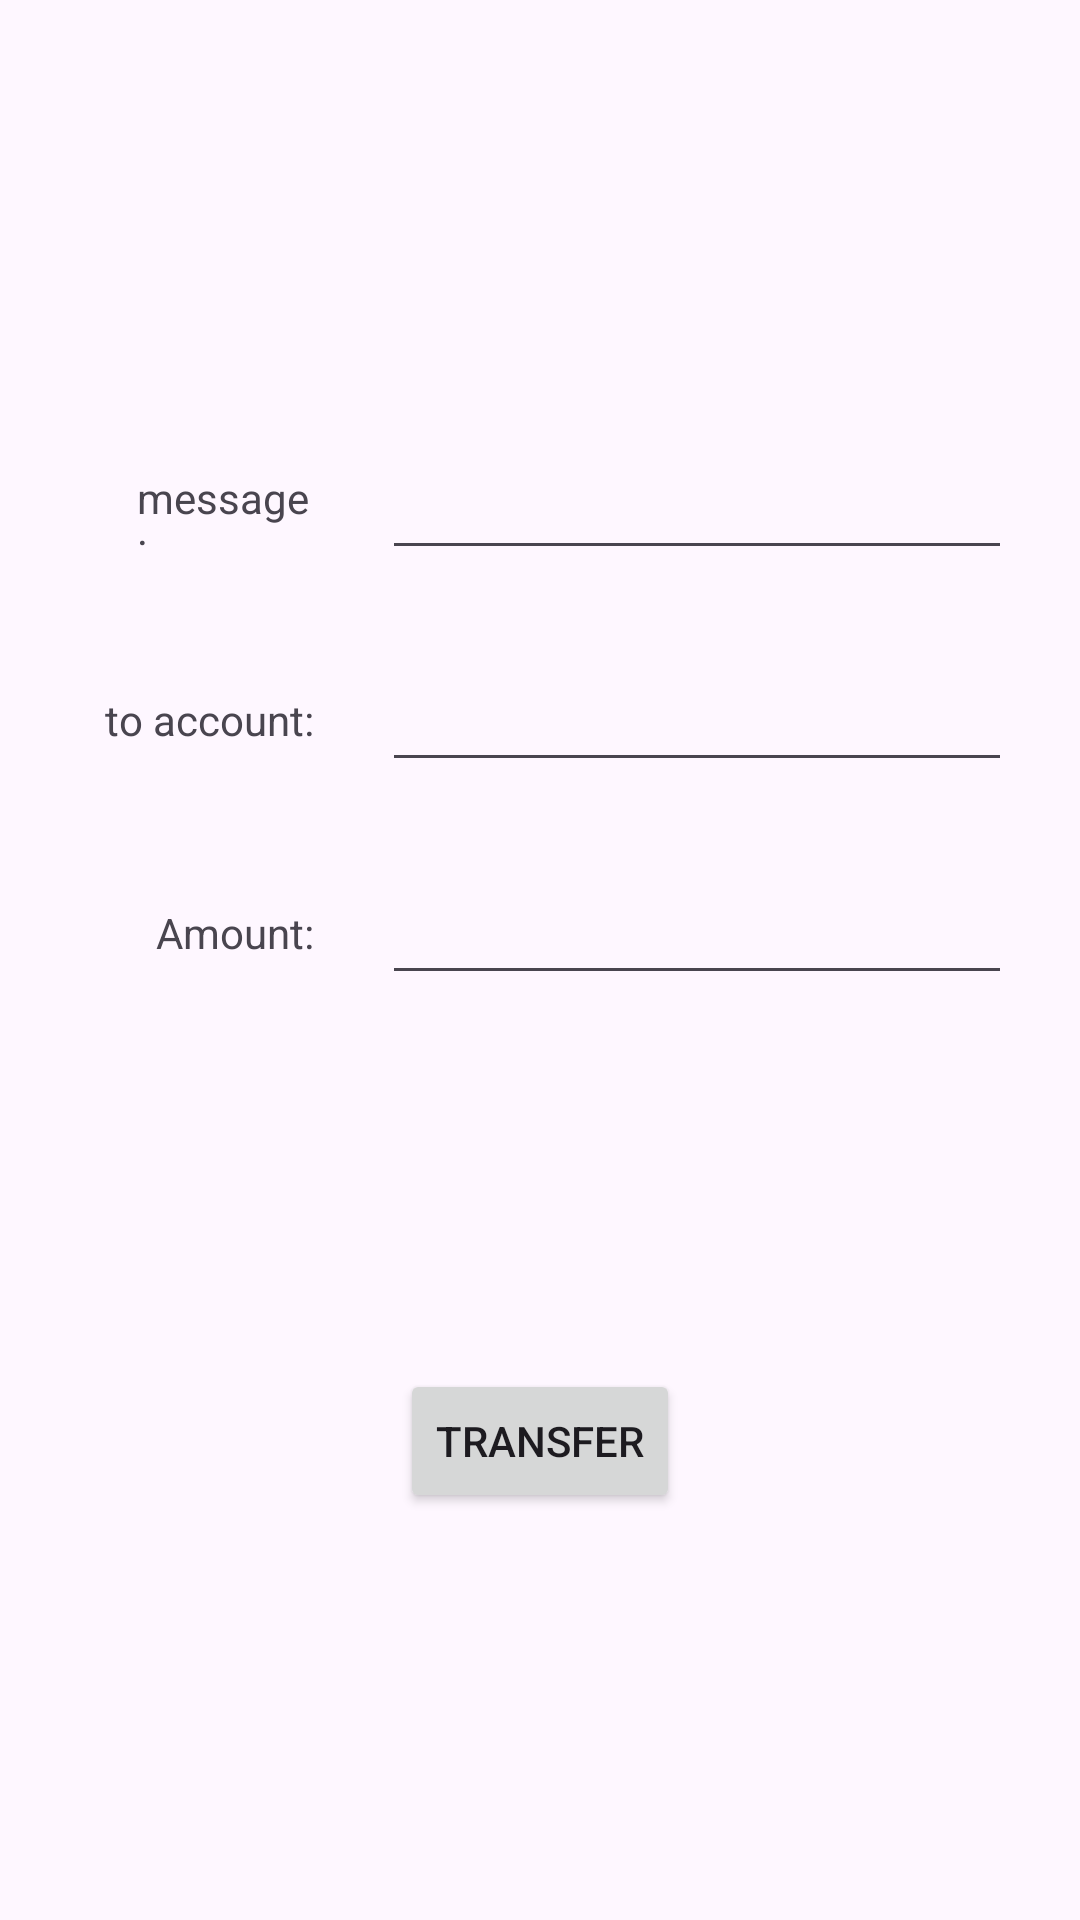

Reconstruct the res/layout file that produces this screen, plus the resources it refers to.
<!-- AndroidManifest.xml: application theme Theme.ProgTech2024 -->
<!-- res/layout/activity_transfer.xml -->
<?xml version="1.0" encoding="utf-8"?>
<androidx.constraintlayout.widget.ConstraintLayout xmlns:android="http://schemas.android.com/apk/res/android"
    xmlns:app="http://schemas.android.com/apk/res-auto"
    xmlns:tools="http://schemas.android.com/tools"
    android:id="@+id/main"
    android:layout_width="match_parent"
    android:layout_height="match_parent"
    tools:context=".activity.commands.TransferActivity">

    <EditText
        android:id="@+id/toAccountNumberTxt"
        android:layout_width="wrap_content"
        android:layout_height="wrap_content"
        android:ems="10"
        android:inputType="text"
        app:layout_constraintBottom_toBottomOf="@+id/textView4"
        app:layout_constraintEnd_toEndOf="parent"
        app:layout_constraintStart_toEndOf="@+id/textView4"
        app:layout_constraintTop_toTopOf="@+id/textView4" />

    <TextView
        android:id="@+id/textView4"
        android:layout_width="wrap_content"
        android:layout_height="wrap_content"
        android:layout_marginStart="52dp"
        android:text="Amount:"
        app:layout_constraintBottom_toBottomOf="parent"
        app:layout_constraintStart_toStartOf="parent"
        app:layout_constraintTop_toTopOf="parent"
        app:layout_constraintVertical_bias="0.485" />

    <EditText
        android:id="@+id/transferAmountTxt"
        android:layout_width="wrap_content"
        android:layout_height="wrap_content"
        android:ems="10"
        android:inputType="text"
        app:layout_constraintBottom_toBottomOf="@+id/textView"
        app:layout_constraintEnd_toEndOf="parent"
        app:layout_constraintStart_toEndOf="@+id/textView"
        app:layout_constraintTop_toTopOf="@+id/textView" />

    <Button
        android:id="@+id/callTransferBtn"
        android:layout_width="wrap_content"
        android:layout_height="wrap_content"
        android:text="transfer"
        app:layout_constraintBottom_toBottomOf="parent"
        app:layout_constraintEnd_toEndOf="parent"
        app:layout_constraintStart_toStartOf="parent"
        app:layout_constraintTop_toBottomOf="@+id/textView4" />

    <TextView
        android:id="@+id/textView"
        android:layout_width="wrap_content"
        android:layout_height="wrap_content"
        android:layout_marginBottom="52dp"
        android:text="to account:"
        app:layout_constraintBottom_toTopOf="@+id/textView4"
        app:layout_constraintEnd_toEndOf="@+id/textView4"
        app:layout_constraintHorizontal_bias="1.0"
        app:layout_constraintStart_toStartOf="@+id/textView4" />

    <TextView
        android:id="@+id/textView5"
        android:layout_width="59dp"
        android:layout_height="26dp"
        android:layout_marginBottom="48dp"
        android:text="message:"
        app:layout_constraintBottom_toTopOf="@+id/textView"
        app:layout_constraintEnd_toEndOf="@+id/textView"
        app:layout_constraintHorizontal_bias="1.0"
        app:layout_constraintStart_toStartOf="@+id/textView" />

    <EditText
        android:id="@+id/transferMsgTxt"
        android:layout_width="wrap_content"
        android:layout_height="wrap_content"
        android:ems="10"
        android:inputType="text"
        app:layout_constraintBottom_toBottomOf="@+id/textView5"
        app:layout_constraintEnd_toEndOf="parent"
        app:layout_constraintStart_toEndOf="@+id/textView5"
        app:layout_constraintTop_toTopOf="@+id/textView5" />

</androidx.constraintlayout.widget.ConstraintLayout>
<!-- resources referenced by this layout -->
<resources>
  <style name="Theme.ProgTech2024" parent="Base.Theme.ProgTech2024" />
  <style name="Base.Theme.ProgTech2024" parent="Theme.Material3.DayNight.NoActionBar">
          
          
      </style>
</resources>
